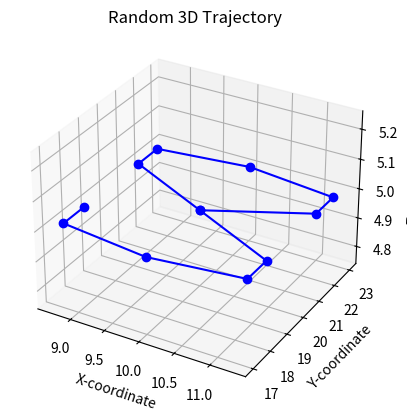

Write the Python code that produced this figure.
import math
import matplotlib.pyplot as plt
import random
import numpy as np
from mpl_toolkits.mplot3d import Axes3D

class WaypointGenerator:
    def __init__(self, radius=3):
        self.radius = radius

    def generate_circle(self, current_x, current_y, current_z, num_waypoints=10):
        angles = np.linspace(0, 2 * np.pi, num_waypoints, endpoint=False)
        x = current_x + self.radius * np.cos(angles)
        y = current_y + self.radius * np.sin(angles)
        z = np.full(num_waypoints, current_z)
        return np.column_stack((x, y, z))

    def generate_figure_8(self, current_x, current_y, current_z, num_waypoints=20):
        angles = np.linspace(0, 2 * np.pi, num_waypoints, endpoint=False)
        x = current_x + self.radius * np.sin(angles) * np.cos(angles)
        y = current_y + self.radius * np.sin(angles)
        z = np.full(num_waypoints, current_z)
        return np.column_stack((x, y, z))

    def generate_square(self, current_x, current_y, current_z, side_length=5):
        half_side = side_length / 2
        waypoints = np.array([
            [current_x - half_side, current_y - half_side, current_z],
            [current_x + half_side, current_y - half_side, current_z],
            [current_x + half_side, current_y + half_side, current_z],
            [current_x - half_side, current_y + half_side, current_z],
            [current_x - half_side, current_y - half_side, current_z]
        ])
        return waypoints

    def generate_oval(self, current_x, current_y, current_z, major_radius=15, minor_radius=10):
        angles = np.linspace(0, 2 * np.pi, 20, endpoint=False)
        x = current_x + major_radius * np.cos(angles)
        y = current_y + minor_radius * np.sin(angles)
        z = np.full(20, current_z)
        return np.column_stack((x, y, z))

    def plot_waypoints(self, waypoints, title="Drone Trajectory"):
        fig = plt.figure()
        ax = fig.add_subplot(111, projection='3d')
        ax.plot(waypoints[:, 0], waypoints[:, 1], waypoints[:, 2], 'bo-', label="Waypoints")
        ax.set_xlabel("X-coordinate")
        ax.set_ylabel("Y-coordinate")
        ax.set_zlabel("Z-coordinate")
        ax.set_title(title)
        plt.grid(True)
        plt.show()

    def generate_random_trajectory(self, current_x, current_y, current_z):
        trajectory_functions = [
            self.generate_circle,
            self.generate_figure_8,
            self.generate_square,
            self.generate_oval
        ]
        chosen_function = random.choice(trajectory_functions)
        
        if chosen_function == self.generate_circle:
            waypoints = chosen_function(current_x, current_y, current_z, num_waypoints=12)
        elif chosen_function == self.generate_figure_8:
            waypoints = chosen_function(current_x, current_y, current_z, num_waypoints=12)
        elif chosen_function == self.generate_square:
            waypoints = chosen_function(current_x, current_y, current_z, side_length=5)
        elif chosen_function == self.generate_oval:
            waypoints = chosen_function(current_x, current_y, current_z)
        
        return waypoints

if __name__ == "__main__":
    waypoint_gen = WaypointGenerator()
    current_x, current_y, current_z = 10, 20, 5

    random_waypoints = waypoint_gen.generate_random_trajectory(current_x, current_y, current_z)
    waypoint_gen.plot_waypoints(random_waypoints, "Random 3D Trajectory")